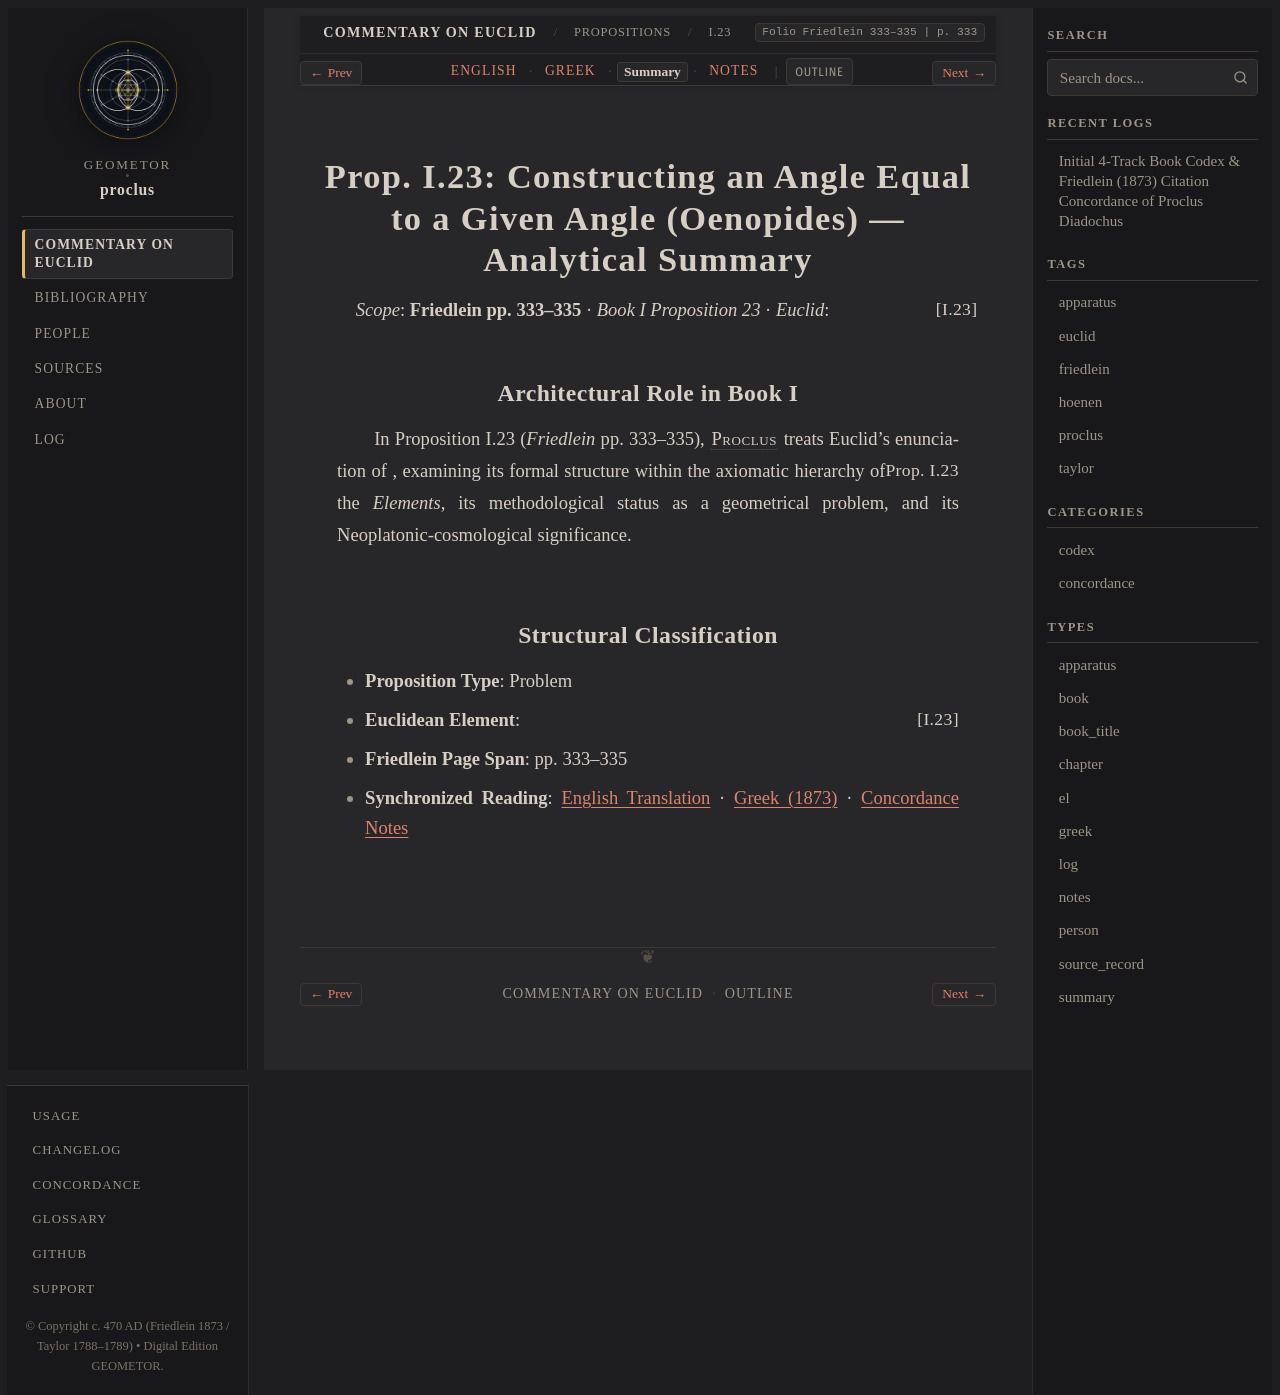

repository: geometor/proclus · page: in_euclidem/propositions/23/summary.html · generator: sphinx

:order: 23
:layout: book
:canonical_id: I.23
:breadcrumb_title: I.23
:folio: Friedlein 333–335
:book: Book I: Propositions
:type: summary
:tracks: English: index | Greek: greek | Summary: summary | Notes: notes

Prop. I.23: Constructing an Angle Equal to a Given Angle (Oenopides) — Analytical Summary
=========================================================================================

*Scope*: **Friedlein pp. 333–335** · *Book I Proposition 23* · *Euclid*: :just:`I.23`

Architectural Role in Book I
----------------------------

In Proposition I.23 (*Friedlein* pp. 333–335), :person:`Proclus <proclus>` treats Euclid's enunciation of :just:`Prop. I.23 <I.23>`, examining its formal structure within the axiomatic hierarchy of the *Elements*, its methodological status as a geometrical problem, and its Neoplatonic-cosmological significance.

Structural Classification
-------------------------

- **Proposition Type**: Problem
- **Euclidean Element**: :just:`I.23`
- **Friedlein Page Span**: pp. 333–335
- **Synchronized Reading**: :doc:`English Translation <index>` · :doc:`Greek (1873) <greek>` · :doc:`Concordance Notes <notes>`
